Run: headless pygame with SDL's dummy video driver; simulated clock (each Clock.tick advances the game by its frame time, no real sleeping); random seed 0; keys injected as events and as key.get_pressed() state; mouse plan: one left click at the window centre at the start of phase 2, then a move to the lower-right quarter at the start of phase 3.
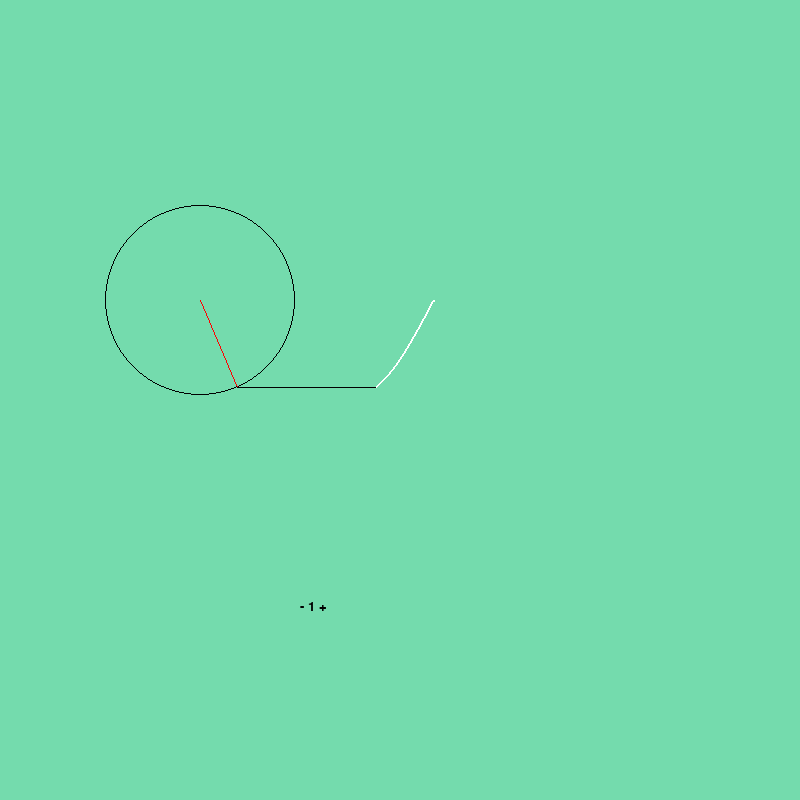
Frame 1 of 4 · flips 1–60 · no input
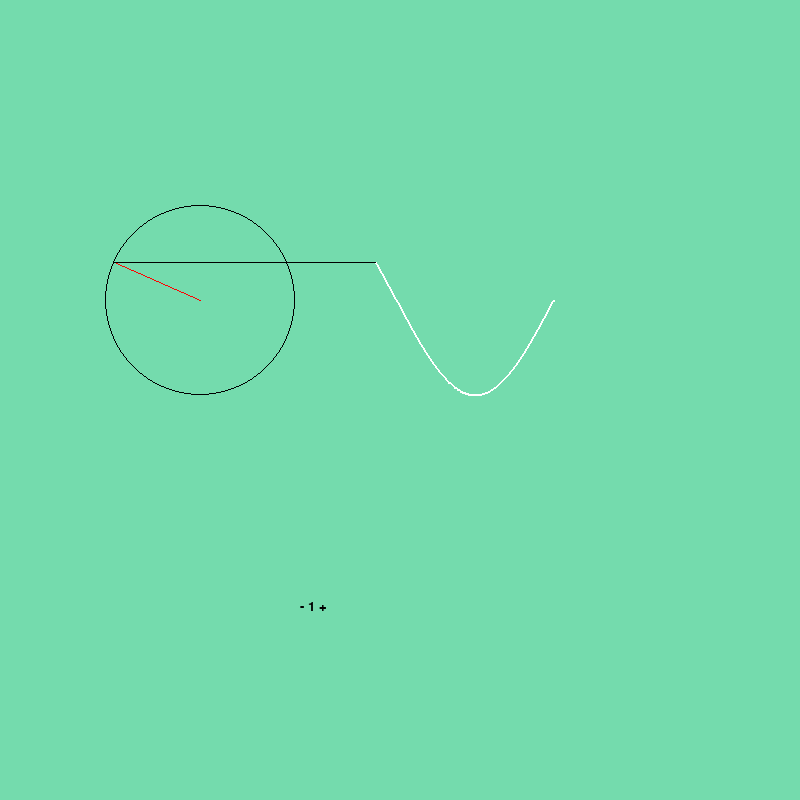
Frame 2 of 4 · flips 61–180 · clicked the window centre · tapped SPACE, RETURN · held RIGHT (→), D
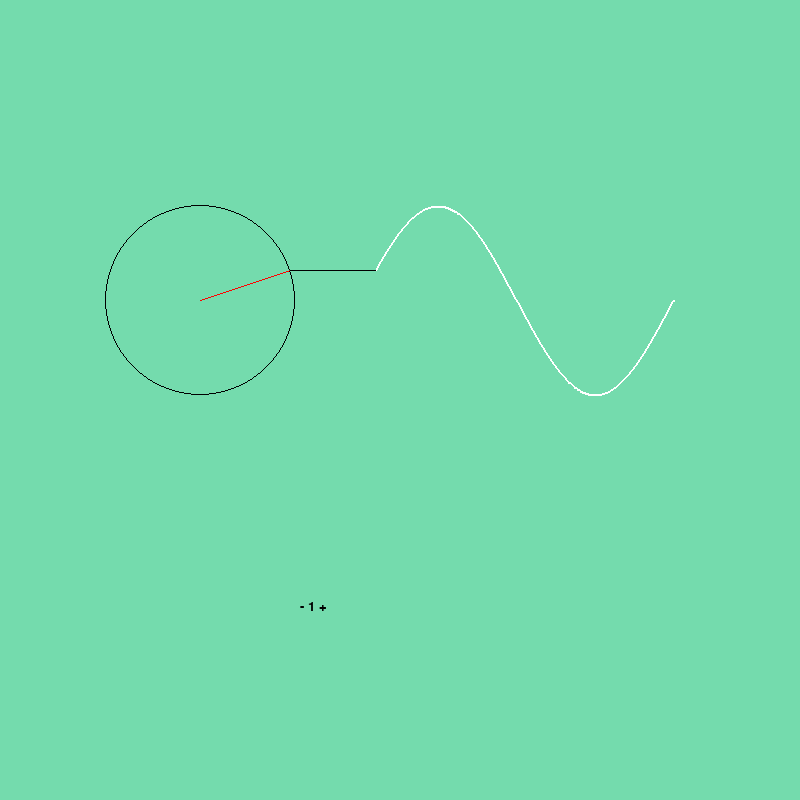
Frame 3 of 4 · flips 181–300 · moved the mouse to the lower-right quarter · held DOWN (↓), S
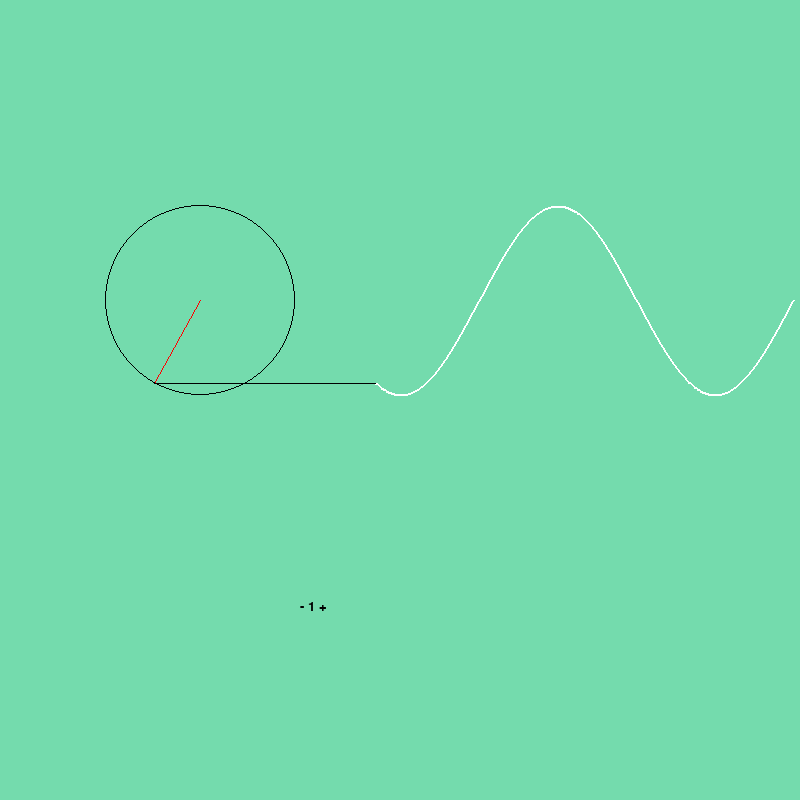
Frame 4 of 4 · flips 301–420 · held LEFT (←), A, UP (↑), W

The pygame program that drew these frames:

import math
import pygame
import os
import time
import random

pygame.font.init()

class Game:
    def __init__(self, WIDTH, HEIGHT, FPS, BG, MIN_COUNT, MAX_COUNT):
        self.WIDTH = WIDTH
        self.HEIGHT = HEIGHT
        self.FPS = FPS
        self.BG = BG
        self.clock = pygame.time.Clock()
        self.WIN = pygame.display.set_mode((self.WIDTH, self.HEIGHT))
        self.waves = []
        self.TIME = 0.0
        self.RADIUS = 75
        self.MIN_COUNT = MIN_COUNT * 2
        self.MAX_COUNT = MAX_COUNT * 2
        self.count = MIN_COUNT * 2
        self.minusZone = pygame.Rect(295, 605, 15, 15)
        self.plusZone = pygame.Rect(322, 605, 15, 15)

    def Draw(self):
        """
            to do:
                1. Add a more circles
                2. Add a widget thar can conrtol the count of the circles
        """
        self.WIN.fill(self.BG)
        #Draw a circles and a graphic
        circleX = 200
        circleY = 300
        newX = 0
        newY = 0
        for k in range(1, self.count, 2):
            raduis = int(self.RADIUS * (4 / (math.pi * k)))
            pygame.draw.circle(self.WIN, (0, 0, 0), (circleX, circleY), raduis, 1)
            newX = int(raduis * math.cos(k * self.TIME))
            newY = int(raduis * math.sin(k * self.TIME)) 
            circleX += newX
            circleY += newY
            pygame.draw.line(self.WIN, (255, 0, 0), (circleX - newX, circleY - newY), (circleX, circleY), 1)

        self.waves.insert(0, circleY)
        if(len(self.waves) >= 420):
            self.waves.pop(-1)
        diagramX = 375
        for y in range(len(self.waves) - 1):
            pygame.draw.line(self.WIN, (255, 255, 255), (diagramX + y, self.waves[y]), (diagramX + y + 1, self.waves[y + 1]), 2)
            # pygame.draw.circle(self.WIN, (255, 255, 255), (diagramX + y, self.waves[y]), 2)
        pygame.draw.line(self.WIN, (0, 0, 0), (circleX, circleY), (diagramX, circleY), 1)

        #Draw a control widget
        font = pygame.font.SysFont("Impact", 20)
        label = font.render(f'- {self.count // 2} +', 1, (0, 0, 0))
        self.WIN.blit(label, (300, 600))
        # pygame.draw.rect(self.WIN, (255, 0, 0), self.minusZone)
        # pygame.draw.rect(self.WIN, (0, 0, 255), self.plusZone)
        pygame.display.update()



    def Run(self):
        run = True
        while run:
            self.clock.tick(self.FPS)
            self.Draw()

            for event in pygame.event.get():
                if event.type == pygame.QUIT:
                    run = False
                if event.type == pygame.MOUSEBUTTONDOWN:
                    if event.button == 1:
                        if(self.minusZone.collidepoint(event.pos)):
                            self.count = max(self.MIN_COUNT, self.count - 2)
                        elif (self.plusZone.collidepoint(event.pos)):
                            self.count = min(self.count + 2, self.MAX_COUNT)
            # keys = pygame.key.get_pressed()
            # if(keys[pygame.K_q]):
            #     self.count = max(2, self.count - 2)
            # if(keys[pygame.K_w]):
            #     self.count = min(self.count + 2, 10)
        
            self.TIME += 0.02



if __name__ == "__main__":
    game = Game(800, 800, 60, (116, 219, 173), 1, 10)
    game.Draw()
    game.Run()
